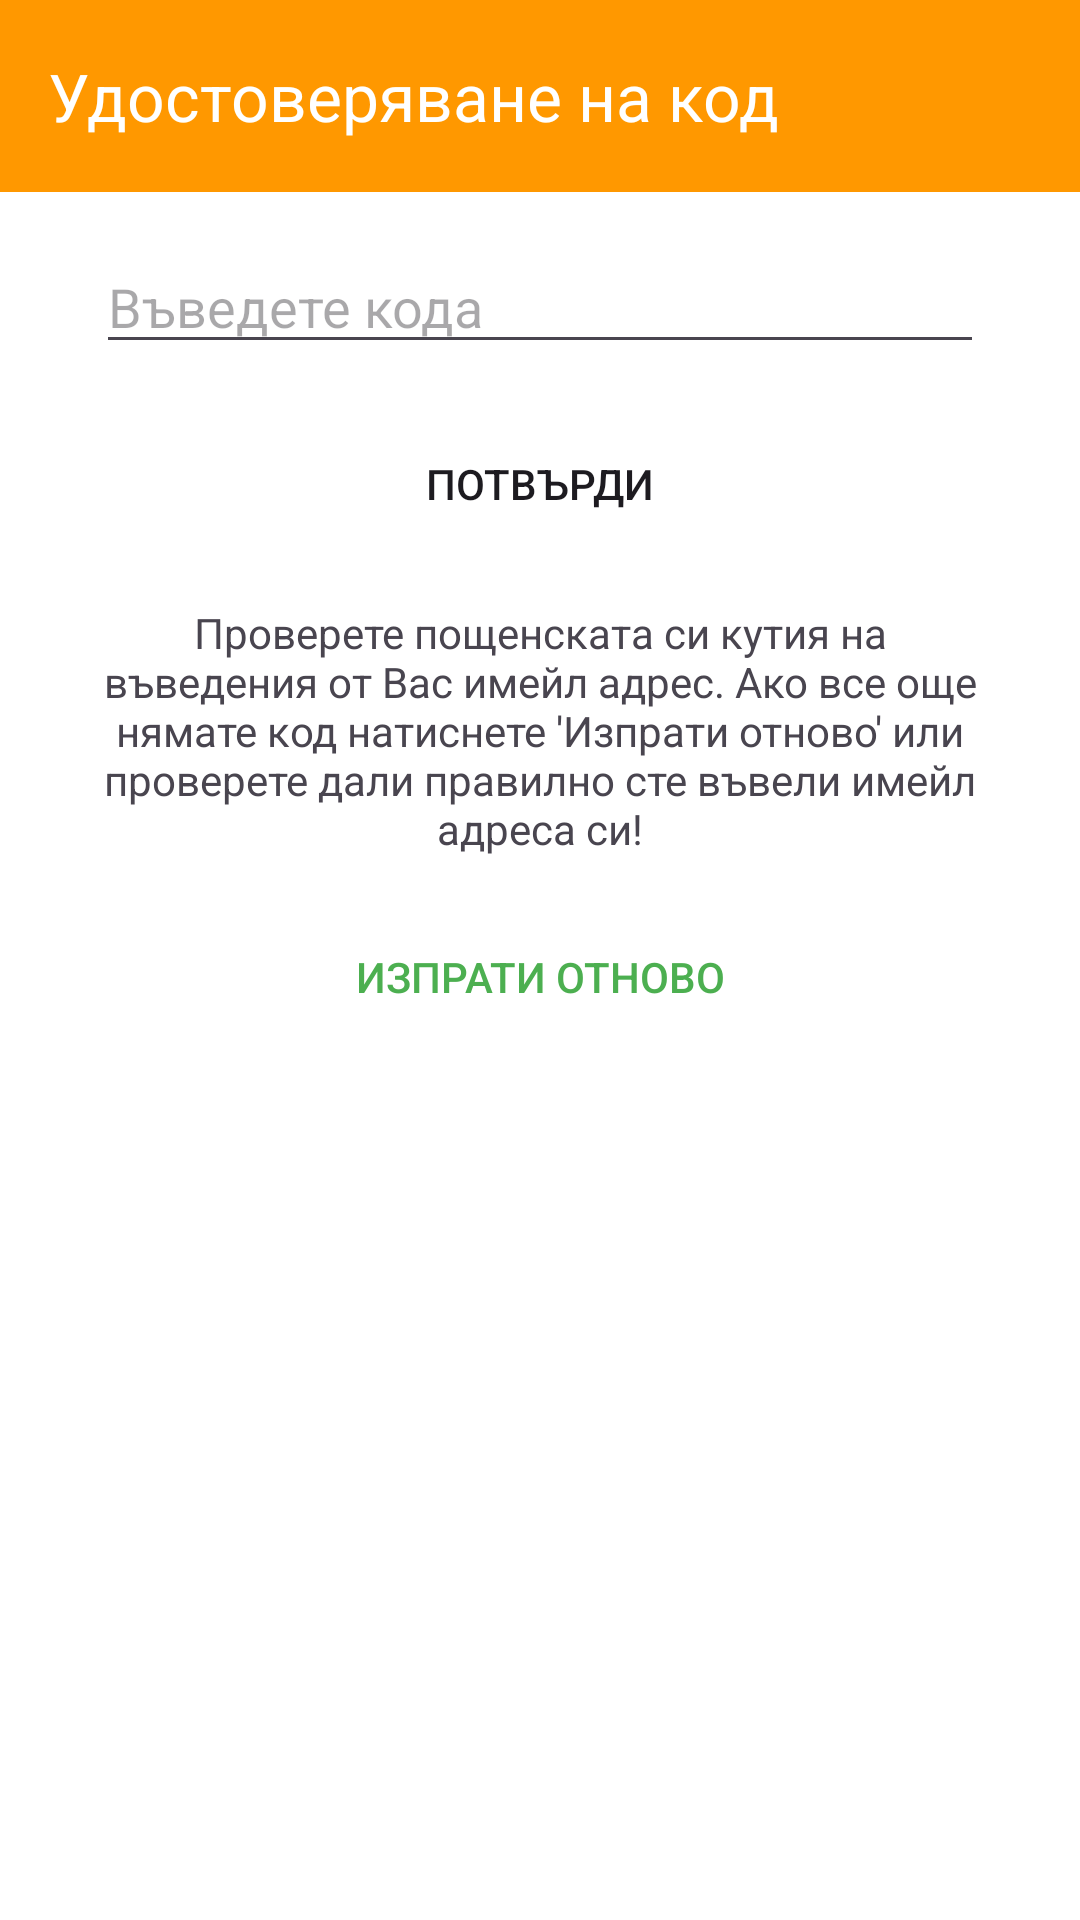

The Android layout XML behind this screen, and the referenced resources:
<!-- AndroidManifest.xml: application theme Theme.Turisticheska_knizhka -->
<!-- res/layout/activity_code_verification.xml -->
<?xml version="1.0" encoding="utf-8"?>
<androidx.constraintlayout.widget.ConstraintLayout xmlns:android="http://schemas.android.com/apk/res/android"
    xmlns:app="http://schemas.android.com/apk/res-auto"
    xmlns:tools="http://schemas.android.com/tools"
    android:layout_width="match_parent"
    android:layout_height="match_parent"
    android:background="@color/white">

    
    <androidx.appcompat.widget.Toolbar
        android:id="@+id/toolbar"
        android:layout_width="match_parent"
        android:layout_height="?attr/actionBarSize"
        android:theme="@style/ThemeOverlay.AppCompat.Dark.ActionBar"
        app:title="Удостоверяване на код"
        android:background="@color/orange"
        app:layout_constraintTop_toTopOf="parent"
        app:layout_constraintStart_toStartOf="parent"
        app:layout_constraintEnd_toEndOf="parent" />

    
    <EditText
        android:id="@+id/codeInput"
        android:layout_width="0dp"
        android:layout_height="wrap_content"
        android:layout_marginStart="32dp"
        android:layout_marginTop="16dp"
        android:layout_marginEnd="32dp"
        android:hint="Въведете кода"
        android:inputType="text"
        app:layout_constraintEnd_toEndOf="parent"
        app:layout_constraintStart_toStartOf="parent"
        app:layout_constraintTop_toBottomOf="@id/toolbar" />

    
    <Button
        android:id="@+id/verifyButton"
        android:layout_width="0dp"
        android:layout_height="wrap_content"
        android:layout_marginStart="32dp"
        android:layout_marginTop="16dp"
        android:layout_marginEnd="32dp"
        android:text="Потвърди"
        app:backgroundTint="@null"
        android:background="@drawable/rounded_button_orange"
        app:layout_constraintEnd_toEndOf="parent"
        app:layout_constraintStart_toStartOf="parent"
        app:layout_constraintTop_toBottomOf="@id/codeInput" />

    
    <TextView
        android:id="@+id/textBetweenButtons"
        android:layout_width="0dp"
        android:layout_height="wrap_content"
        android:text="Проверете пощенската си кутия на въведения от Вас имейл адрес. Ако все още нямате код натиснете 'Изпрати отново' или проверете дали правилно сте въвели имейл адреса си!"
        android:textAlignment="center"
        app:layout_constraintEnd_toEndOf="parent"
        app:layout_constraintStart_toStartOf="parent"
        app:layout_constraintTop_toBottomOf="@id/verifyButton"
        app:layout_constraintHorizontal_bias="0.5"
        android:layout_marginStart="32dp"
        android:layout_marginTop="16dp"
        android:layout_marginEnd="32dp"
        android:layout_marginBottom="16dp" />

    
    <Button
        android:id="@+id/resendButton"
        android:layout_width="wrap_content"
        android:layout_height="wrap_content"
        android:text="Изпрати отново"
        app:backgroundTint="@null"
        android:background="@drawable/rounded_button_yellow"
        android:textColor="@color/green"
        app:layout_constraintTop_toBottomOf="@id/textBetweenButtons"
        app:layout_constraintStart_toStartOf="@id/textBetweenButtons"
        app:layout_constraintEnd_toEndOf="@id/textBetweenButtons"
        android:layout_marginTop="16dp" />

</androidx.constraintlayout.widget.ConstraintLayout>
<!-- resources referenced by this layout -->
<resources>
  <color name="green">#4CAF50</color>
  <color name="orange">#FF9800</color>
  <color name="white">#FFFFFFFF</color>
  <style name="Theme.Turisticheska_knizhka" parent="Base.Theme.Turisticheska_knizhka">
          <item name="android:windowBackground">@color/whiteGreen</item>
      </style>
  <style name="Base.Theme.Turisticheska_knizhka" parent="Theme.Material3.DayNight.NoActionBar">
          
          
      </style>
  <color name="whiteGreen">#81fc86</color>
</resources>
